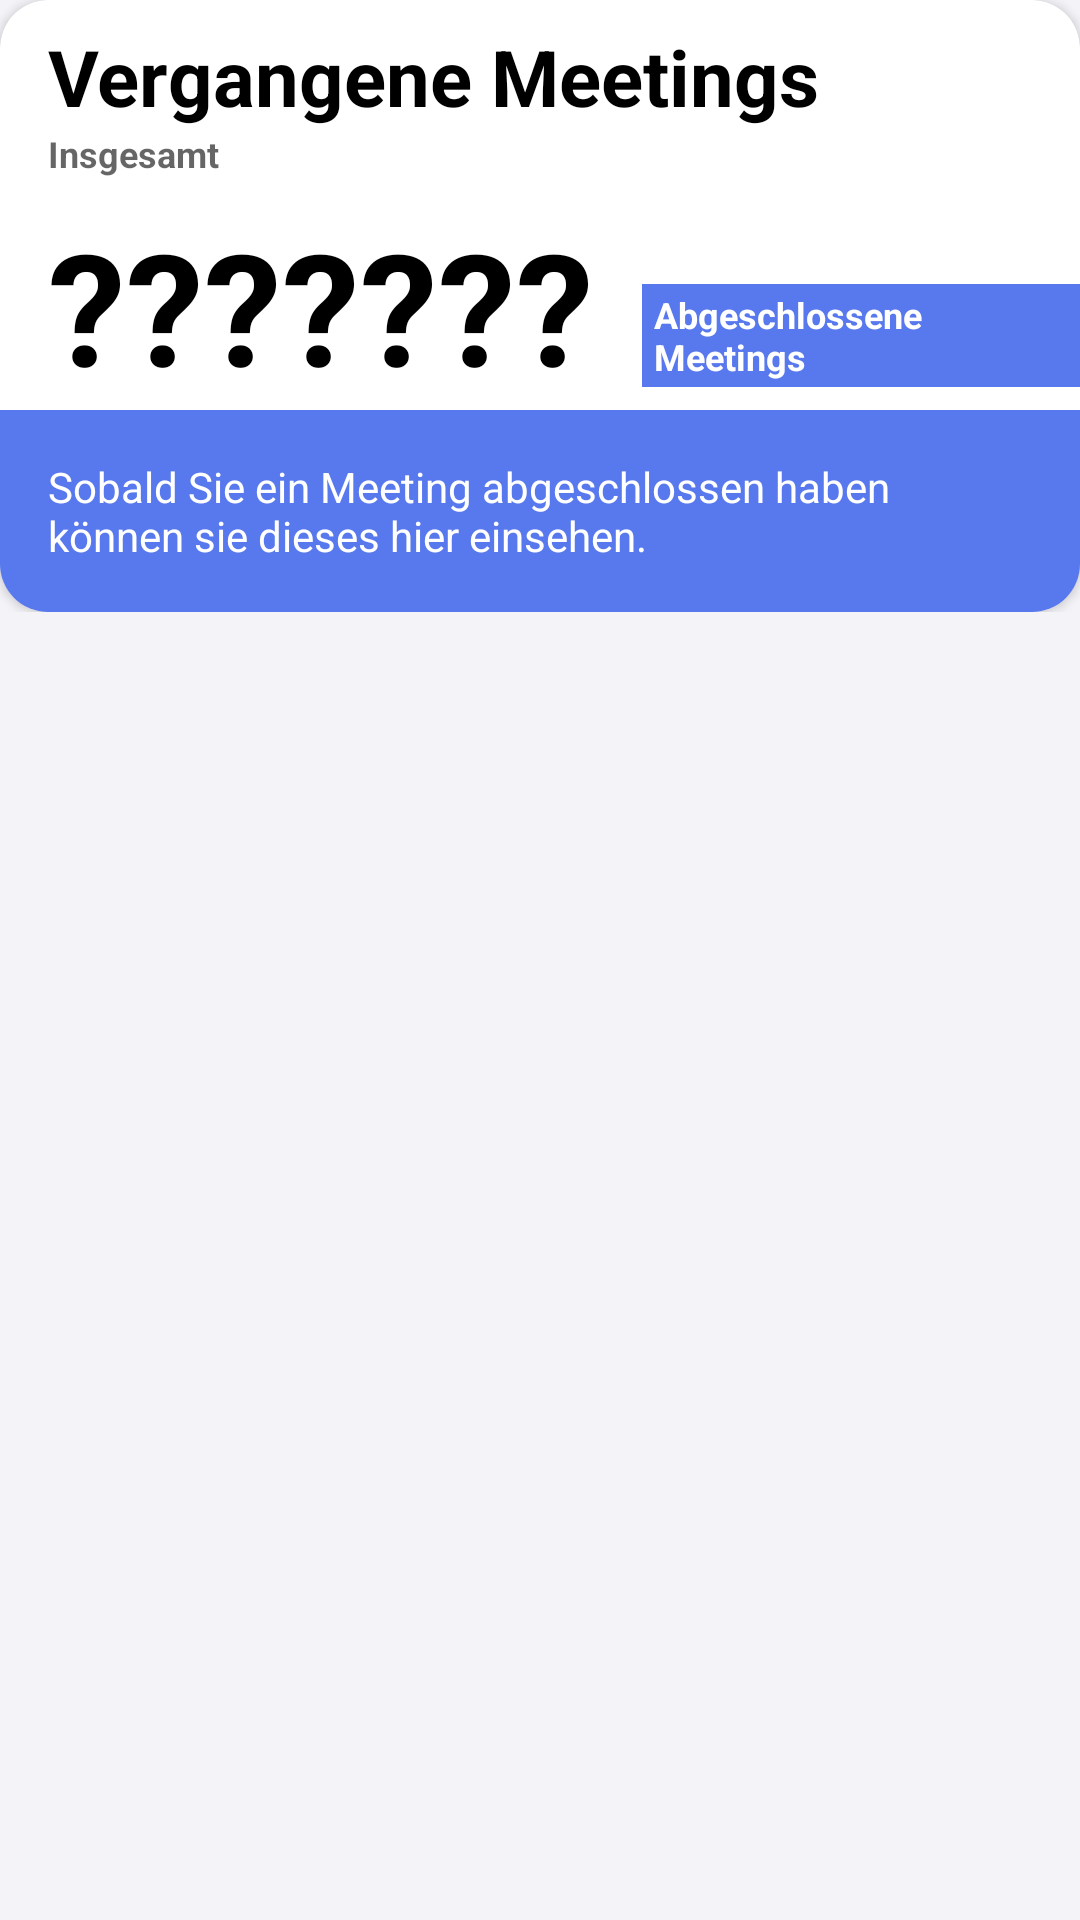

Write the Android layout XML for this screen, with the resource values it uses.
<!-- AndroidManifest.xml: application theme Theme.MyApplication -->
<!-- res/layout/fragment_home.xml -->
<?xml version="1.0" encoding="utf-8"?>
<layout xmlns:android="http://schemas.android.com/apk/res/android"
    xmlns:app="http://schemas.android.com/apk/res-auto"
    xmlns:tools="http://schemas.android.com/tools"
    tools:context=".mainscreen.history.VerlaufFragment">

    <LinearLayout
        android:layout_width="match_parent"
        android:layout_height="match_parent"
        android:background="@color/corona_white"
        android:orientation="vertical">

        <LinearLayout
            android:layout_width="match_parent"
            android:layout_height="wrap_content"
            android:orientation="vertical">

            <androidx.cardview.widget.CardView
                android:layout_width="match_parent"
                android:layout_height="match_parent"
                android:background="@color/white"
                android:elevation="4dp"
                app:cardCornerRadius="16dp">

                <LinearLayout
                    android:layout_width="match_parent"
                    android:layout_height="wrap_content"
                    android:orientation="vertical">

                    <LinearLayout
                        android:layout_width="match_parent"
                        android:layout_height="wrap_content"
                        android:layout_marginStart="16dp"
                        android:layout_marginTop="8dp"
                        android:orientation="vertical">

                        <TextView
                            android:layout_width="wrap_content"
                            android:layout_height="wrap_content"
                            android:text="@string/vergangene_meetings"
                            android:textColor="@color/black"
                            android:textSize="26sp"
                            android:textStyle="bold" />

                        <TextView
                            android:id="@+id/home_fragment_isFiltered_textView"
                            android:layout_width="wrap_content"
                            android:layout_height="wrap_content"
                            android:text="@string/home_fragment_isFiltered_false"
                            android:textColor="@color/rki_text_color"
                            android:textSize="12sp"
                            android:textStyle="bold" />

                        <LinearLayout
                            android:layout_width="match_parent"
                            android:layout_height="wrap_content"
                            android:layout_marginTop="8dp">

                            <TextView
                                android:id="@+id/fragment_home_past_meet_count"
                                android:layout_width="wrap_content"

                                android:layout_height="wrap_content"
                                android:text="@string/placeholder"
                                android:textColor="@color/black"
                                android:textSize="52sp"
                                android:textStyle="bold" />

                            <TextView
                                android:layout_width="wrap_content"
                                android:layout_height="wrap_content"
                                android:layout_gravity="center"
                                android:layout_marginStart="16dp"
                                android:layout_marginTop="10dp"
                                android:background="@color/heller_corona_blue"
                                android:paddingStart="4dp"
                                android:paddingTop="2dp"
                                android:paddingEnd="4dp"
                                android:paddingBottom="2dp"
                                android:text="@string/abgeschlossene_meetings"
                                android:textColor="@color/white"
                                android:textSize="12sp"
                                android:textStyle="bold" />
                        </LinearLayout>


                    </LinearLayout>

                    <androidx.constraintlayout.widget.ConstraintLayout
                        android:layout_width="match_parent"
                        android:layout_height="wrap_content"
                        android:background="@color/heller_corona_blue">

                        <androidx.recyclerview.widget.RecyclerView
                            android:id="@+id/rv_history"
                            android:layout_width="match_parent"
                            android:layout_height="match_parent"
                            android:clipToPadding="false"
                            android:paddingBottom="64dp"
                            app:layout_constraintBottom_toBottomOf="parent"
                            app:layout_constraintEnd_toEndOf="parent"
                            app:layout_constraintHorizontal_bias="0.0"
                            app:layout_constraintStart_toStartOf="parent"
                            app:layout_constraintTop_toTopOf="parent"
                            app:layout_constraintVertical_bias="1.0" />

                        <TextView
                            android:id="@+id/introText"
                            android:layout_width="wrap_content"
                            android:layout_height="wrap_content"
                            android:padding="16dp"
                            android:text="@string/empty_history"
                            android:textColor="@color/white"
                            app:layout_constraintBottom_toBottomOf="parent"
                            app:layout_constraintStart_toStartOf="parent"
                            app:layout_constraintTop_toTopOf="parent"
                            app:layout_constraintVertical_bias="0.4"
                            app:useCompatPadding="true" />

                    </androidx.constraintlayout.widget.ConstraintLayout>
                </LinearLayout>

            </androidx.cardview.widget.CardView>
        </LinearLayout>


    </LinearLayout>


</layout>
<!-- resources referenced by this layout -->
<resources>
  <color name="black">#FF000000</color>
  <color name="corona_white">#f4f3f8</color>
  <color name="heller_corona_blue">#5878ed</color>
  <color name="rki_text_color">#99000000</color>
  <color name="white">#FFFFFFFF</color>
  <!-- drawable btn_default (drawable) -->
  <?xml version="1.0" encoding="utf-8"?>
  <shape xmlns:android="http://schemas.android.com/apk/res/android"
      android:shape="rectangle">
  
      <corners android:radius="50px"/>
      <solid android:color="@color/corona_blue"/>
  
  
  </shape>
  <string name="abgeschlossene_meetings">Abgeschlossene Meetings</string>
  <string name="empty_history">Sobald Sie ein Meeting abgeschlossen haben können sie dieses hier einsehen.</string>
  <string name="home_fragment_isFiltered_false">Insgesamt</string>
  <string name="placeholder">\???????</string>
  <string name="vergangene_meetings">Vergangene Meetings</string>
  <style name="Theme.MyApplication" parent="Theme.MaterialComponents.Light">
          
          <item name="colorPrimary">@color/white</item>
          <item name="colorPrimaryVariant">@color/corona_white</item>
          <item name="colorOnPrimary">@color/black</item>
          <item name="android:textColorPrimary">@color/black</item>
          
          <item name="colorSecondary">@color/corona_blue</item>
          <item name="colorSecondaryVariant">@color/heller_corona_blue</item>
          <item name="colorOnSecondary">@color/white</item>
          
          <item name="android:statusBarColor"> @color/corona_blue</item>
          
          <item name="android:buttonTint" tools:targetApi="l">?attr/colorSecondaryVariant</item>
          <item name="colorButtonNormal">@color/corona_blue</item>
          <item name="android:colorButtonNormal">@color/corona_blue</item>
          <item name="materialButtonStyle">@style/CustomButton</item>
  
      </style>
  <color name="corona_blue">#004DBA</color>
  <style name="CustomButton" parent="Widget.AppCompat.Button.Colored">
          <item name="colorButtonNormal">@color/corona_blue</item>
      </style>
</resources>
